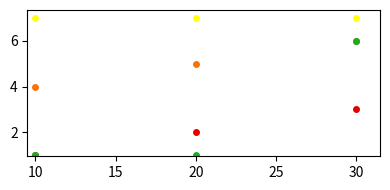

The script that saved this image:
import matplotlib.pyplot as plt
import numpy as np
import math

def heat_map(data, colormap, ** keywords):
    # keywords
        # colormap
        # Title
        # X_title
        # Y_title
        # X_labels
        # Y_labels
        # FigSize
        return None

def scatter_plot(x_data, y_data, **keywords): #expects list for y_data
    '''keywords:
        Colors = 'rainbow' 'ACGT' 'AGTN'
        Title
        X_title
        Y_title
        FigSize
        Y_log
    '''
    # colors
    Colors = keywords.pop('Colors','rainbow')
    if Colors == 'rainbow':
        color_list = ['xkcd:red','xkcd:orange','xkcd:yellow',
                      'xkcd:green','xkcd:blue','xkcd:purple']
        Colors = color_list[:len(y_data)]
    elif Colors == 'ACGT':
        Colors = ['g','b','0','r']
    elif Colors == 'ACGTN':
        Colors = ['g','b','0','r','0.6']


    # plotting keywords
    FigSize = keywords.pop('FigSize',None)
    Marker = keywords.pop('Marker','o')
    MarkerSize = keywords.pop('MarkerSize',5)
    LineStyle = keywords.pop('LineStyle','')
    Y_log = keywords.pop('Y_log',False)

    # plot each series, find bounds
    y_min, y_max = 1, 0
    x_min, x_max = min(x_data), max(x_data)

    fig, ax = plt.subplots(figsize = FigSize)
    for y_series, color in zip (y_data, Colors):
        y_series_min, y_series_max = min(y_series), max(y_series)
        if y_series_min < y_min:
            y_min = y_series_min
        if y_series_max > y_max:
            y_max = y_series_max
        ax.plot(x_data, y_series, marker=Marker, markersize=MarkerSize, markerfacecolor=color,
                linestyle=LineStyle, markeredgewidth=0)

    if Y_log:
        lower_bound_y = 10**(int(math.log10(y_min))-1)
        upper_bound_y = 10**(int(math.log10(y_max)))
        ax.set_yscale('log')
    else:
        lower_bound_y = int(y_min) - int(y_min)*0.05
        upper_bound_y = int(y_max)*1.05
        if upper_bound_y < y_max:
            upper_bound_y = int(y_max)+1
        if lower_bound_y == 0:
            lower_bound_y = upper_bound_y*-0.05

    lower_bound_x = int(x_min) - int(x_min)*0.05
    upper_bound_x = int(x_max) + int(x_max)*0.05
    if upper_bound_x < x_max:
        upper_bound_x = int(x_max)+1
    if lower_bound_x == 0:
        lower_bound_x = upper_bound_x*-0.05

    ax.set_ylim(lower_bound_y, upper_bound_y)
    ax.set_xlim(lower_bound_x, upper_bound_x)


    # axis labels and titles
    Title = keywords.pop('Title',None)
    if Title:
        ax.set_title(Title)
    X_title = keywords.pop('X_title',None)
    if X_title:
        ax.set_xlabel(X_title)
    Y_title = keywords.pop('Y_title',None)
    if Y_title:
        ax.set_ylabel(Y_title)

    plt.tight_layout()
    return fig, ax


def bar_chart(category_labels, data_series, ** keywords):
    '''keywords:
        Colors = 'rainbow' 'ACGT' 'AGTN'
        Title
        X_title
        Y_title
        FigSize
        Y_log
    '''
    # colors
    Colors = keywords.pop('Colors','rainbow')
    if Colors == 'rainbow':
        color_list = ['xkcd:red','xkcd:orange','xkcd:yellow',
                      'xkcd:green','xkcd:blue','xkcd:purple']
        Colors = color_list[:len(data_series)]
    elif Colors == 'ACGT':
        Colors = ['g','b','0.2','r']
    elif Colors == 'ACGTN':
        Colors = ['g','b','0.2','r','0.6']

    # plotting keywords
    FigSize = keywords.pop('FigSize',None)
    Marker = keywords.pop('Marker','o')
    MarkerSize = keywords.pop('MarkerSize',5)
    LineStyle = keywords.pop('LineStyle','')
    Y_log = keywords.pop('Y_log',False)

    # plot each series
    y_max = 0
    x_pos = np.arange(len(data_series[0]))
    series_count = len(data_series) + 1
    x_pos_subs = np.arange(0,1,1/series_count)

    fig, ax = plt.subplots()
    for series, Color, x_pos_sub in zip(data_series, Colors, x_pos_subs):
        plt.bar(x_pos + x_pos_sub, series, color=Color, edgecolor='0',
                width=(1/len(x_pos_subs)), align='edge')
        if max(series) > y_max:
            y_max = max(series)

    if Y_log:
        ax.set_yscale('log')

    # axis labels and titles
    Title = keywords.pop('Title',None)
    if Title:
        ax.set_title(Title)
    X_title = keywords.pop('X_title',None)
    if X_title:
        ax.set_xlabel(X_title)
    Y_title = keywords.pop('Y_title',None)
    if Y_title:
        ax.set_ylabel(Y_title)

    # x axis labels
    x_label_pos = []
    for x in x_pos:
        x_label_pos.append(x+0.5-(1/len(x_pos_subs)/2))
    ax.set_xticks(x_label_pos)
    ax.set_xticklabels(category_labels)

    # add error bar capability, log capability

    plt.tight_layout()

    return fig, ax


def stacked_bar_chart(category_labels, data_series, ** keywords):
    '''keywords:
        Colors = 'rainbow' 'ACGT' 'AGTN'
        Title
        X_title
        Y_title
        FigSize
        Y_log
    '''
    # colors
    Colors = keywords.pop('Colors','rainbow')
    if Colors == 'rainbow':
        color_list = ['xkcd:red','xkcd:orange','xkcd:yellow',
                      'xkcd:green','xkcd:blue','xkcd:purple']
        Colors = color_list[:len(data_series)]
    elif Colors == 'ACGT':
        Colors = ['g','b','0.2','r']
    elif Colors == 'ACGTN':
        Colors = ['g','b','0.2','r','0.6']

    # plotting keywords
    FigSize = keywords.pop('FigSize',None)
    Marker = keywords.pop('Marker','o')
    MarkerSize = keywords.pop('MarkerSize',5)
    LineStyle = keywords.pop('LineStyle','')
    Y_log = keywords.pop('Y_log',False)

    # plot each series
    x_pos = np.arange(len(data_series[0]))
    bottoms = list(np.zeros(len(data_series[0])))

    fig, ax = plt.subplots()
    for series, Color in zip(data_series, Colors):
        plt.bar(x_pos, series, color=Color, edgecolor='0', bottom=bottoms)
        for d in range(len(series)):
            bottoms[d] += series[d]

    # axis labels and titles
    Title = keywords.pop('Title',None)
    if Title:
        ax.set_title(Title)
    X_title = keywords.pop('X_title',None)
    if X_title:
        ax.set_xlabel(X_title)
    Y_title = keywords.pop('Y_title',None)
    if Y_title:
        ax.set_ylabel(Y_title)

    # x axis labels
    ax.set_xticks(x_pos)
    ax.set_xticklabels(category_labels)

    plt.tight_layout()

    return fig, ax

if __name__ == "__main__":
    test_x_data = [10,20,30]
    test_y_data = [[1,2,3],[4,5,6],[7,7,7],[1,1,6]]


    fig, ax = scatter_plot(test_x_data, test_y_data, FigSize=(4, 2), Y_log=False)

